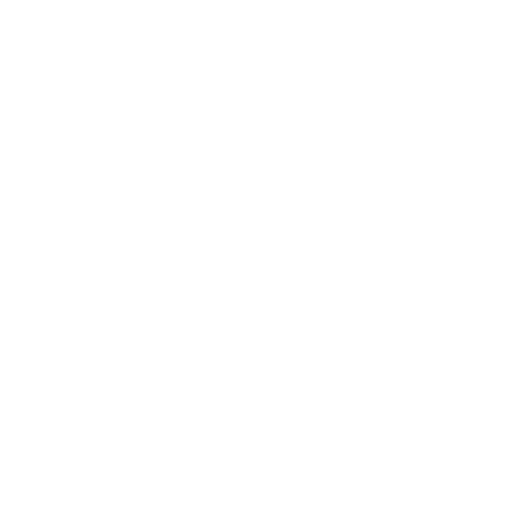
t = 0.00 s
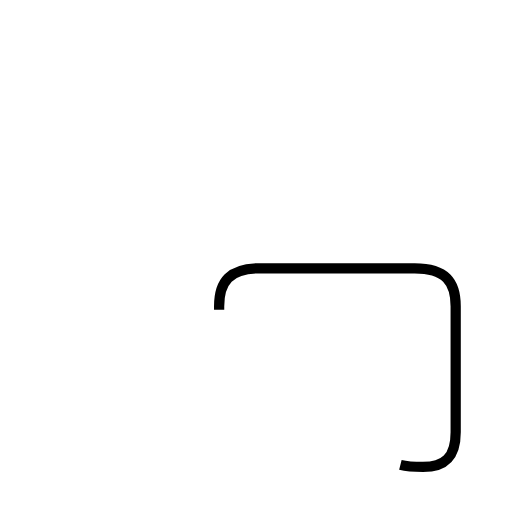
t = 1.44 s
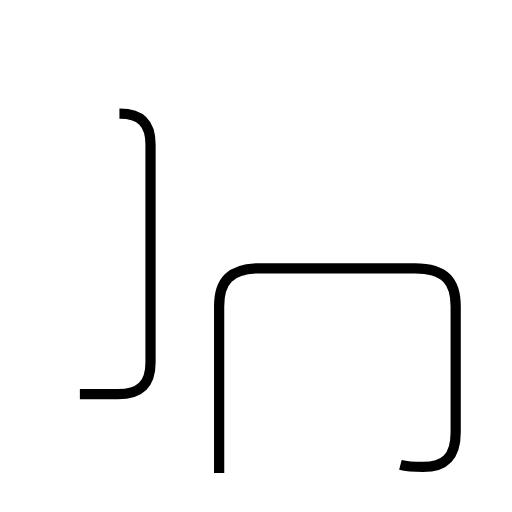
t = 2.97 s
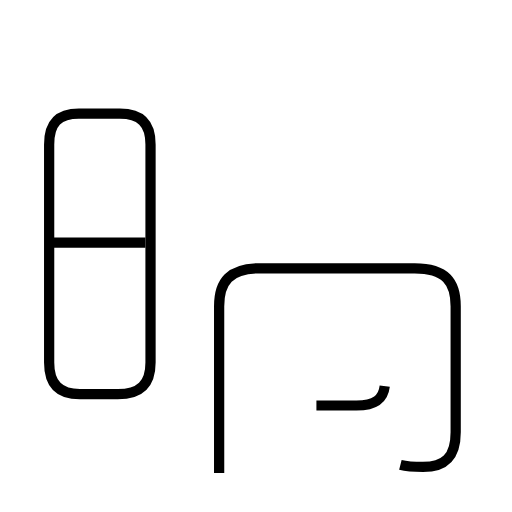
t = 4.53 s
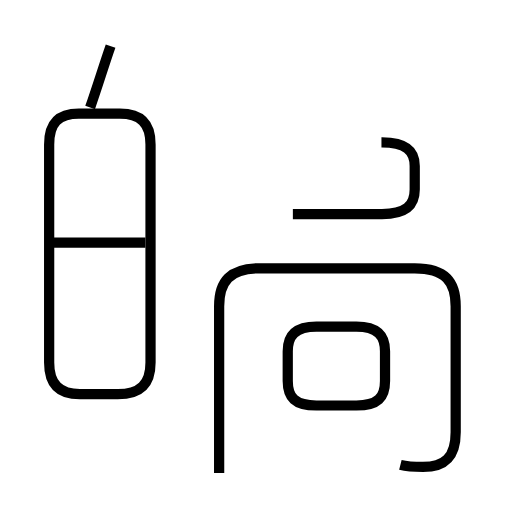
t = 6.01 s
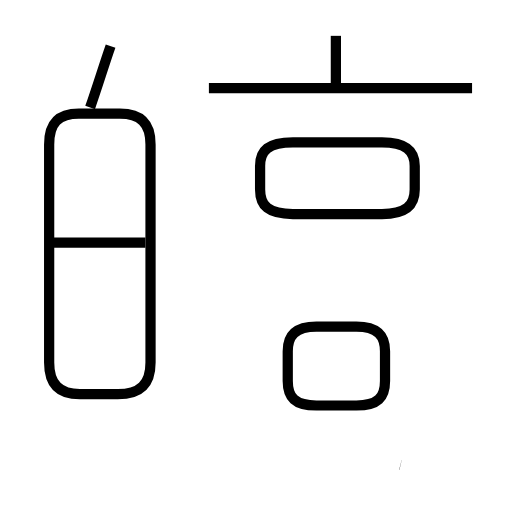
t = 7.54 s

The animated SVG that drew these frames (rendered in a browser with its animation timeline set to each time). Animation: 8 SMIL elements (animate=8); one cycle of 7.54 s.

<?xml version='1.0' encoding='utf-8'?>
<svg viewBox="0.0 -6.0 50.0 50.0" version="1.1" xmlns="http://www.w3.org/2000/svg"><rect x="-1000" y="-1000" width="2000" height="2000" stroke="white" fill="white" /><g style="fill:none;stroke:#000000;stroke-width:1"><path d="M 39.1 1.4 C 39.9 1.6 40.6 1.6 41.3 1.6 C 43.4 1.6 44.5 0.7 44.5 -1.8 L 44.5 -14.1 C 44.5 -16.5 43.5 -17.8 40.5 -17.8 L 25.4 -17.8 C 22.4 -17.8 21.4 -16.5 21.4 -14.1 L 21.4 2.2 " transform="translate(0.0 38.0)" stroke-dasharray="63.9484567723186" stroke-dashoffset="63.9484567723186"><animate attributeName="stroke-dashoffset" from="63.9484567723186" to="0" dur="1.9184537031695579s" begin="0s; anim_end.end" fill="freeze" id="anim0" /></path><path d="M 7.8 -5.5 L 11.5 -5.5 C 13.7 -5.5 14.7 -6.5 14.7 -8.6 L 14.7 -29.9 C 14.7 -32.0 13.7 -32.9 11.7 -32.9 L 7.7 -32.9 C 5.7 -32.9 4.8 -32.0 4.8 -29.9 L 4.8 -8.6 C 4.8 -6.5 5.8 -5.5 7.8 -5.5 Z " transform="translate(0.0 38.0)" stroke-dasharray="70.11913455529393" stroke-dashoffset="70.11913455529393"><animate attributeName="stroke-dashoffset" from="70.11913455529393" to="0" dur="2.103574036658818s" begin="anim0.end" fill="freeze" id="anim1" /></path><path d="M 14.2 -20.3 L 5.0 -20.3 " transform="translate(0.0 38.0)" stroke-dasharray="9.2" stroke-dashoffset="9.2"><animate attributeName="stroke-dashoffset" from="9.2" to="0" dur="0.27599999999999997s" begin="anim1.end" fill="freeze" id="anim2" /></path><path d="M 30.9 -4.4 L 34.8 -4.4 C 36.9 -4.4 37.6 -5.2 37.6 -6.8 L 37.6 -9.7 C 37.6 -11.2 36.9 -12.1 34.8 -12.1 L 30.9 -12.1 C 28.8 -12.1 28.1 -11.2 28.1 -9.7 L 28.1 -6.8 C 28.1 -5.2 28.8 -4.4 30.9 -4.4 Z " transform="translate(0.0 38.0)" stroke-dasharray="30.66355625306652" stroke-dashoffset="30.66355625306652"><animate attributeName="stroke-dashoffset" from="30.66355625306652" to="0" dur="0.9199066875919956s" begin="anim2.end" fill="freeze" id="anim3" /></path><path d="M 8.8 -33.5 C 9.5 -35.5 10.2 -37.8 10.8 -39.5 " transform="translate(0.0 38.0)" stroke-dasharray="6.324701271434999" stroke-dashoffset="6.324701271434999"><animate attributeName="stroke-dashoffset" from="6.324701271434999" to="0" dur="0.18974103814304996s" begin="anim3.end" fill="freeze" id="anim4" /></path><path d="M 28.6 -23.1 L 37.3 -23.1 C 39.6 -23.1 40.5 -23.9 40.5 -25.5 L 40.5 -27.8 C 40.5 -29.3 39.6 -30.1 37.3 -30.1 L 28.6 -30.1 C 26.2 -30.1 25.4 -29.3 25.4 -27.8 L 25.4 -25.5 C 25.4 -23.9 26.2 -23.1 28.6 -23.1 Z " transform="translate(0.0 38.0)" stroke-dasharray="40.263338583204785" stroke-dashoffset="40.263338583204785"><animate attributeName="stroke-dashoffset" from="40.263338583204785" to="0" dur="1.2079001574961434s" begin="anim4.end" fill="freeze" id="anim5" /></path><path d="M 46.1 -35.4 L 20.4 -35.4 " transform="translate(0.0 38.0)" stroke-dasharray="25.700000000000003" stroke-dashoffset="25.700000000000003"><animate attributeName="stroke-dashoffset" from="25.700000000000003" to="0" dur="0.771s" begin="anim5.end" fill="freeze" id="anim6" /></path><path d="M 32.8 -35.5 L 32.8 -40.5" transform="translate(0.0 38.0)" stroke-dasharray="5.0" stroke-dashoffset="5.0"><animate attributeName="stroke-dashoffset" from="5.0" to="0" dur="0.15s" begin="anim6.end" fill="freeze" id="anim_end" /></path></g></svg>
